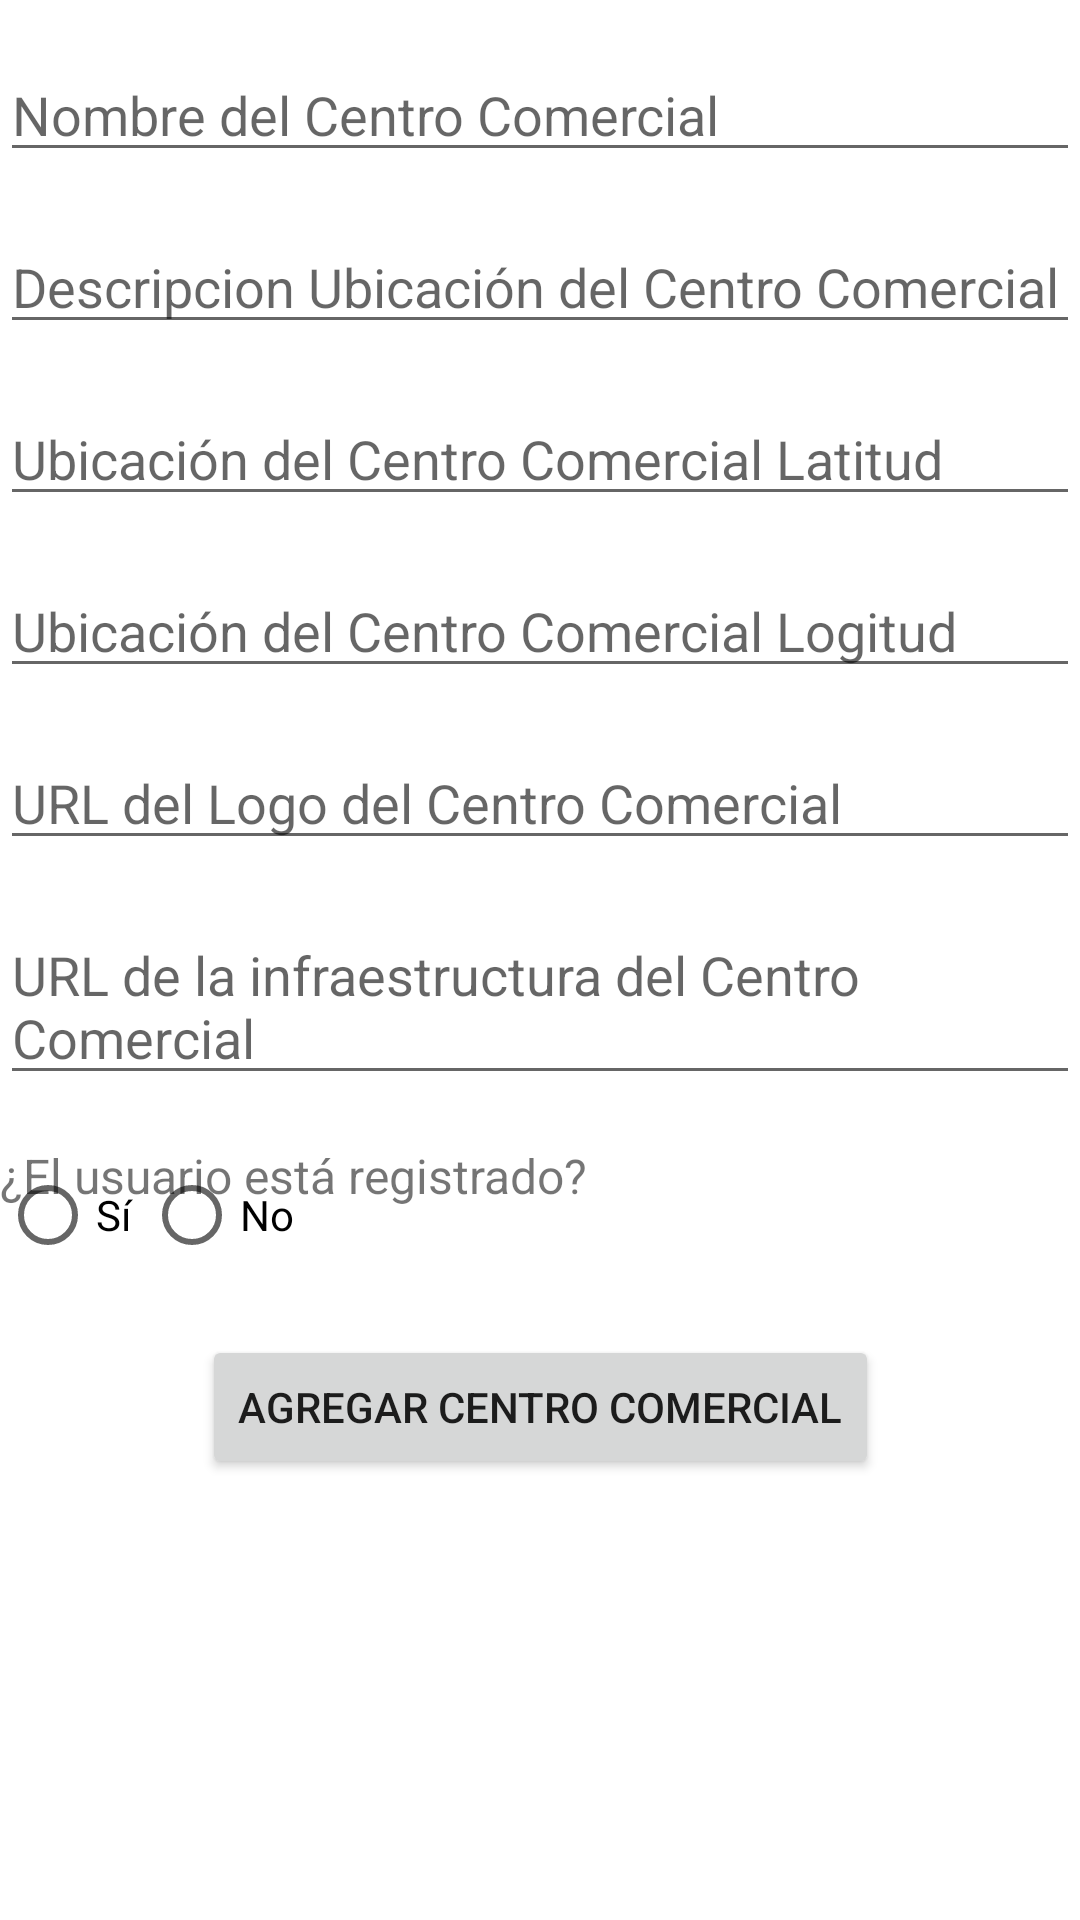

Reconstruct the res/layout file that produces this screen, plus the resources it refers to.
<!-- AndroidManifest.xml: application theme Theme.Prueba_CentroComercial -->
<!-- res/layout/activity_agregar_centro_comercial.xml -->
<?xml version="1.0" encoding="utf-8"?>
<androidx.constraintlayout.widget.ConstraintLayout xmlns:android="http://schemas.android.com/apk/res/android"
    xmlns:app="http://schemas.android.com/apk/res-auto"
    xmlns:tools="http://schemas.android.com/tools"
    android:layout_width="match_parent"
    android:layout_height="match_parent"
    tools:context=".activity_agregar_centro_comercial">

    <EditText
        android:id="@+id/etNombre"
        android:layout_width="0dp"
        android:layout_height="wrap_content"
        android:layout_marginTop="16dp"
        android:hint="Nombre del Centro Comercial"
        app:layout_constraintEnd_toEndOf="parent"
        app:layout_constraintStart_toStartOf="parent"
        app:layout_constraintTop_toTopOf="parent" />

    <EditText
        android:id="@+id/etUbicacion"
        android:layout_width="0dp"
        android:layout_height="wrap_content"
        android:layout_marginTop="16dp"
        android:hint="Descripcion Ubicación del Centro Comercial"
        app:layout_constraintEnd_toEndOf="parent"
        app:layout_constraintStart_toStartOf="parent"
        app:layout_constraintTop_toBottomOf="@+id/etNombre" />

    <EditText
        android:id="@+id/etlatitud"
        android:layout_width="0dp"
        android:layout_height="wrap_content"
        android:layout_marginTop="16dp"
        android:hint="Ubicación del Centro Comercial Latitud"
        app:layout_constraintEnd_toEndOf="parent"
        app:layout_constraintStart_toStartOf="parent"
        app:layout_constraintTop_toBottomOf="@+id/etUbicacion" />

    <EditText
        android:id="@+id/etlongitud"
        android:layout_width="0dp"
        android:layout_height="wrap_content"
        android:layout_marginTop="16dp"
        android:hint="Ubicación del Centro Comercial Logitud"
        app:layout_constraintEnd_toEndOf="parent"
        app:layout_constraintStart_toStartOf="parent"
        app:layout_constraintTop_toBottomOf="@+id/etlatitud" />

    <EditText
        android:id="@+id/etLogoUrl"
        android:layout_width="0dp"
        android:layout_height="wrap_content"
        android:layout_marginTop="16dp"
        android:hint="URL del Logo del Centro Comercial"
        app:layout_constraintEnd_toEndOf="parent"
        app:layout_constraintStart_toStartOf="parent"
        app:layout_constraintTop_toBottomOf="@+id/etlongitud" />

    <EditText
        android:id="@+id/etimagInfraEstructuraUrl"
        android:layout_width="0dp"
        android:layout_height="wrap_content"
        android:layout_marginTop="16dp"
        android:hint="URL de la infraestructura del Centro Comercial"
        app:layout_constraintEnd_toEndOf="parent"
        app:layout_constraintStart_toStartOf="parent"
        app:layout_constraintTop_toBottomOf="@+id/etLogoUrl" />

    <TextView
        android:id="@+id/tvRegistro"
        android:layout_width="wrap_content"
        android:layout_height="wrap_content"
        android:text="¿El usuario está registrado?"
        android:textSize="16sp"
        app:layout_constraintStart_toStartOf="@+id/radioGroupRegistro"
        app:layout_constraintTop_toTopOf="@+id/radioGroupRegistro" />

    <RadioGroup
        android:id="@+id/radioGroupRegistro"
        android:layout_width="0dp"
        android:layout_height="wrap_content"
        android:layout_marginTop="16dp"
        android:orientation="horizontal"
        app:layout_constraintEnd_toEndOf="parent"
        app:layout_constraintStart_toStartOf="parent"
        app:layout_constraintTop_toBottomOf="@+id/etimagInfraEstructuraUrl">

        <RadioButton
            android:id="@+id/radioButtonSi"
            android:layout_width="wrap_content"
            android:layout_height="wrap_content"
            android:text="Sí" />

        <RadioButton
            android:id="@+id/radioButtonNo"
            android:layout_width="wrap_content"
            android:layout_height="wrap_content"
            android:text="No" />
    </RadioGroup>

    <LinearLayout
        android:id="@+id/layoutCamposRegistro"
        android:layout_width="0dp"
        android:layout_height="wrap_content"
        android:layout_marginTop="16dp"
        android:orientation="vertical"
        app:layout_constraintEnd_toEndOf="parent"
        app:layout_constraintStart_toStartOf="parent"
        app:layout_constraintTop_toBottomOf="@+id/radioGroupRegistro"
        android:visibility="gone">

        
        <EditText
            android:id="@+id/editTextCorreo"
            android:layout_width="match_parent"
            android:layout_height="wrap_content"
            android:hint="Correo electrónico" />

        
        <EditText
            android:id="@+id/editTextContrasena"
            android:layout_width="match_parent"
            android:layout_height="wrap_content"
            android:hint="Contraseña"
            android:inputType="textPassword" />
    </LinearLayout>

    <Button
        android:id="@+id/btnAgregarCentroComercial"
        android:layout_width="wrap_content"
        android:layout_height="wrap_content"
        android:layout_marginTop="16dp"
        android:text="Agregar Centro Comercial"
        app:layout_constraintEnd_toEndOf="parent"
        app:layout_constraintStart_toStartOf="parent"
        app:layout_constraintTop_toBottomOf="@+id/layoutCamposRegistro" />

</androidx.constraintlayout.widget.ConstraintLayout>
<!-- resources referenced by this layout -->
<resources>
  <style name="Theme.Prueba_CentroComercial" parent="Theme.MaterialComponents.DayNight.DarkActionBar">
          
          <item name="colorPrimary">@color/purple_500</item>
          <item name="colorPrimaryVariant">@color/purple_700</item>
          <item name="colorOnPrimary">@color/white</item>
          
          <item name="colorSecondary">@color/teal_200</item>
          <item name="colorSecondaryVariant">@color/teal_700</item>
          <item name="colorOnSecondary">@color/black</item>
          
          <item name="android:statusBarColor">?attr/colorPrimaryVariant</item>
          
      </style>
  <!-- not gathered from this repository: default colours our renderer supplied (Android Studio template values) -->
  <color name="purple_500">#FF6200EE</color>
  <color name="purple_700">#FF3700B3</color>
  <color name="teal_200">#FF03DAC5</color>
  <color name="teal_700">#FF018786</color>
  <color name="black">#FF000000</color>
  <color name="white">#FFFFFFFF</color>
</resources>
